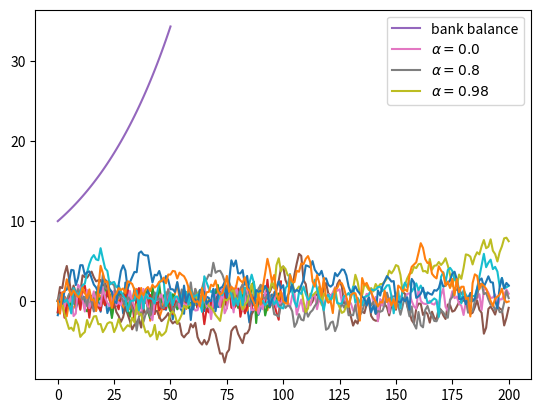

Here is the Python script that generated this plot:
import numpy as np
import matplotlib.pyplot as plt

ϵ_values = np.random.randn(100)
plt.plot(ϵ_values)
plt.show()

np.sqrt(4)

np.log(4)

import numpy as np

np.sqrt(4)

from numpy import sqrt

sqrt(4)

ϵ_values = np.random.randn(100)
plt.plot(ϵ_values)
plt.show()

ts_length = 100
ϵ_values = []   # empty list

for i in range(ts_length):
    e = np.random.randn()
    ϵ_values.append(e)

plt.plot(ϵ_values)
plt.show()

x = [10, 'foo', False]
type(x)

x

x.append(2.5)
x

x

x.pop()

x

x[0]   # first element of x

x[1]   # second element of x

for i in range(ts_length):
    e = np.random.randn()
    ϵ_values.append(e)

animals = ['dog', 'cat', 'bird']
for animal in animals:
    print("The plural of " + animal + " is " + animal + "s")

ts_length = 100
ϵ_values = []
i = 0
while i < ts_length:
    e = np.random.randn()
    ϵ_values.append(e)
    i = i + 1
plt.plot(ϵ_values)
plt.show()

i == ts_length #the ending condition for the while loop

r = 0.025         # interest rate
T = 50            # end date
b = np.empty(T+1) # an empty NumPy array, to store all b_t
b[0] = 10         # initial balance

for t in range(T):
    b[t+1] = (1 + r) * b[t]

plt.plot(b, label='bank balance')
plt.legend()
plt.show()

import numpy as np
import matplotlib.pyplot as plt

α = 0.9
T = 200
x = np.empty(T+1)
x[0] = 0

for t in range(T):
    x[t+1] = α * x[t] + np.random.randn()

plt.plot(x)
plt.show()

α_values = [0.0, 0.8, 0.98]
T = 200
x = np.empty(T+1)

for α in α_values:
    x[0] = 0
    for t in range(T):
        x[t+1] = α * x[t] + np.random.randn()
    plt.plot(x, label=f'$\\alpha = {α}$')

plt.legend()
plt.show()

α = 0.9
T = 200
x = np.empty(T+1)
x[0] = 0

for t in range(T):
    x[t+1] = α * np.abs(x[t]) + np.random.randn()

plt.plot(x)
plt.show()

numbers = [-9, 2.3, -11, 0]

for x in numbers:
    if x < 0:
        print(-1)
    else:
        print(1)

α = 0.9
T = 200
x = np.empty(T+1)
x[0] = 0

for t in range(T):
    if x[t] < 0:
        abs_x = - x[t]
    else:
        abs_x = x[t]
    x[t+1] = α * abs_x + np.random.randn()

plt.plot(x)
plt.show()

α = 0.9
T = 200
x = np.empty(T+1)
x[0] = 0

for t in range(T):
    abs_x = - x[t] if x[t] < 0 else x[t]
    x[t+1] = α * abs_x + np.random.randn()

plt.plot(x)
plt.show()

import numpy as np

n = 1000000 # sample size for Monte Carlo simulation

count = 0
for i in range(n):

    # drawing random positions on the square
    u, v = np.random.uniform(), np.random.uniform()

    # check whether the point falls within the boundary
    # of the unit circle centred at (0.5,0.5)
    d = np.sqrt((u - 0.5)**2 + (v - 0.5)**2)

    # if it falls within the inscribed circle, 
    # add it to the count
    if d < 0.5:
        count += 1

area_estimate = count / n

print(area_estimate * 4)  # dividing by radius**2